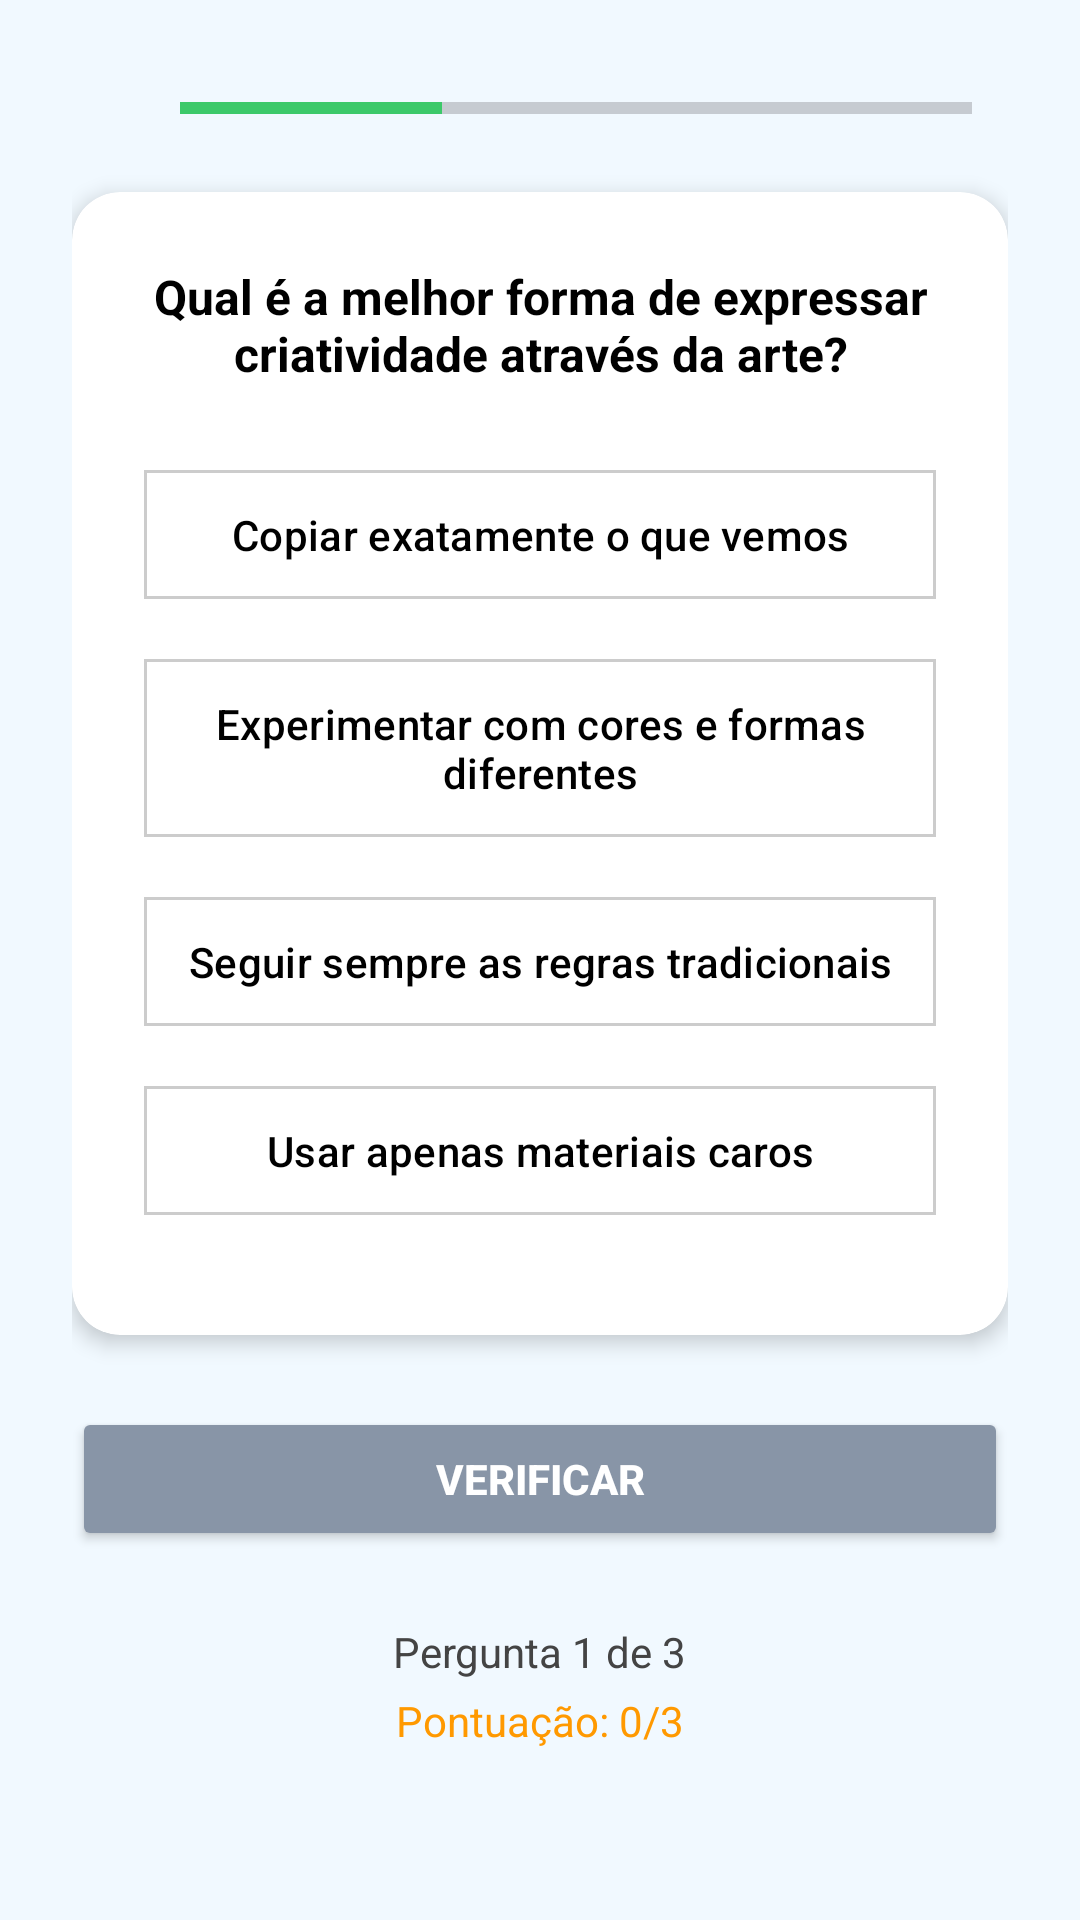

Android layout source for this screen:
<!-- AndroidManifest.xml: application theme Theme.M3_Ext -->
<!-- res/layout/activity_quiz.xml -->
<?xml version="1.0" encoding="utf-8"?>
<ScrollView xmlns:android="http://schemas.android.com/apk/res/android"
    xmlns:app="http://schemas.android.com/apk/res-auto"
    android:layout_width="match_parent"
    android:layout_height="match_parent"
    android:background="#F1F9FF"
    android:padding="24dp">

    <LinearLayout
        android:layout_width="match_parent"
        android:layout_height="wrap_content"
        android:orientation="vertical"
        android:gravity="center_horizontal">

        <LinearLayout
            android:layout_width="match_parent"
            android:layout_height="wrap_content"
            android:orientation="horizontal"
            android:gravity="center_vertical"
            android:layout_marginBottom="16dp">

            <ImageView
                android:id="@+id/btnVoltar"
                android:layout_width="24dp"
                android:layout_height="24dp"
                android:src="@drawable/ic_back"
                android:contentDescription="Voltar" />

            <ProgressBar
                style="?android:attr/progressBarStyleHorizontal"
                android:layout_width="0dp"
                android:layout_height="8dp"
                android:layout_weight="1"
                android:layout_marginStart="12dp"
                android:layout_marginEnd="12dp"
                android:progress="33"
                android:max="100"
                android:progressTint="#3CC96A"
                android:backgroundTint="#DDDDDD" />

        </LinearLayout>

        <LinearLayout
            android:layout_width="match_parent"
            android:layout_height="wrap_content"
            android:orientation="vertical"
            android:background="@drawable/bg_question_card"
            android:padding="24dp"
            android:layout_marginBottom="24dp"
            android:elevation="4dp"
            android:clipToOutline="true">

            <TextView
                android:id="@+id/tvPergunta"
                android:layout_width="match_parent"
                android:layout_height="wrap_content"
                android:text="Qual é a melhor forma de expressar criatividade através da arte?"
                android:textColor="#000000"
                android:textSize="16sp"
                android:textStyle="bold"
                android:gravity="center"
                android:layout_marginBottom="24dp" />


            <com.google.android.material.button.MaterialButton
                android:id="@+id/btnOpcao1"
                android:layout_width="match_parent"
                android:layout_height="wrap_content"
                android:text="Copiar exatamente o que vemos"
                android:textColor="#000000"
                android:textSize="14sp"
                android:layout_marginBottom="12dp"
                android:padding="12dp"
                android:elevation="2dp"
                android:backgroundTint="#FFFFFF"
                app:strokeWidth="1dp"
                app:strokeColor="#CCCCCC"
                app:cornerRadius="0dp" />

            <com.google.android.material.button.MaterialButton
                android:id="@+id/btnOpcao2"
                android:layout_width="match_parent"
                android:layout_height="wrap_content"
                android:text="Experimentar com cores e formas diferentes"
                android:textColor="#000000"
                android:textSize="14sp"
                android:layout_marginBottom="12dp"
                android:padding="12dp"
                android:elevation="2dp"
                android:backgroundTint="#FFFFFF"
                app:strokeWidth="1dp"
                app:strokeColor="#CCCCCC"
                app:cornerRadius="0dp" />

            <com.google.android.material.button.MaterialButton
                android:id="@+id/btnOpcao3"
                android:layout_width="match_parent"
                android:layout_height="wrap_content"
                android:text="Seguir sempre as regras tradicionais"
                android:textColor="#000000"
                android:textSize="14sp"
                android:layout_marginBottom="12dp"
                android:padding="12dp"
                android:elevation="2dp"
                android:backgroundTint="#FFFFFF"
                app:strokeWidth="1dp"
                app:strokeColor="#CCCCCC"
                app:cornerRadius="0dp" />

            <com.google.android.material.button.MaterialButton
                android:id="@+id/btnOpcao4"
                android:layout_width="match_parent"
                android:layout_height="wrap_content"
                android:text="Usar apenas materiais caros"
                android:textColor="#000000"
                android:textSize="14sp"
                android:layout_marginBottom="12dp"
                android:padding="12dp"
                android:elevation="2dp"
                android:backgroundTint="#FFFFFF"
                app:strokeWidth="1dp"
                app:strokeColor="#CCCCCC"
                app:cornerRadius="0dp" />

        </LinearLayout>

        <Button
            android:id="@+id/btnVerificar"
            android:layout_width="match_parent"
            android:layout_height="wrap_content"
            android:text="Verificar"
            android:textColor="#FFFFFF"
            android:textStyle="bold"
            android:backgroundTint="#8895A7"
            android:layout_marginBottom="24dp" />

        <TextView
            android:layout_width="wrap_content"
            android:layout_height="wrap_content"
            android:text="Pergunta 1 de 3"
            android:textColor="#444444"
            android:textSize="14sp"
            android:layout_gravity="center_horizontal" />

        <TextView
            android:id="@+id/tvPontuacao"
            android:layout_width="wrap_content"
            android:layout_height="wrap_content"
            android:text="Pontuação: 0/3"
            android:textColor="#FF9900"
            android:textSize="14sp"
            android:layout_gravity="center_horizontal"
            android:layout_marginTop="4dp" />
    </LinearLayout>
</ScrollView>
<!-- resources referenced by this layout -->
<resources>
  <!-- drawable bg_question_card (drawable) -->
  <shape xmlns:android="http://schemas.android.com/apk/res/android" android:shape="rectangle">
      <solid android:color="#FFFFFF" />
      <corners android:radius="16dp" />
  </shape>
  <style name="Theme.M3_Ext" parent="Base.Theme.M3_Ext" />
  <style name="Base.Theme.M3_Ext" parent="Theme.Material3.DayNight.NoActionBar">
          
          
      </style>
</resources>
